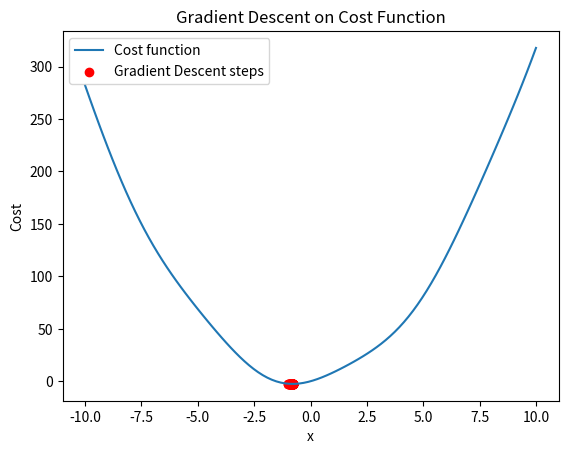

Python code for this plot:
#3*x^2+2x+4sin(x)
#6x+2+4cos(x)

import math
import numpy as np
import matplotlib.pyplot as plt

# Hàm tính gradient
def grad(x):
    return 6*x + 2 + 4*np.cos(x)

# Hàm tính giá trị hàm chi phí
def cost(x):
    return 3*x**2 + 2*x + 4*np.sin(x)

# Thuật toán Gradient Descent
def myGD1(eta, x0):
    x = [x0]
    for it in range(1000):
        x_new = x[-1] - eta * grad(x[-1])  # Cập nhật giá trị x mới
        if abs(grad(x_new)) < 1e-3:  # Dừng khi gradient rất nhỏ
            break
        x.append(x_new)  # Thêm giá trị mới vào danh sách
    return (x, it)

# Tham số và khởi tạo
eta = 0.01  # Tốc độ học (learning rate)
x0 = -1  # Giá trị khởi tạo

# Chạy Gradient Descent
(x_values, num_iterations) = myGD1(eta, x0)

# In kết quả
print("Giá trị cuối cùng của x:", x_values[-1])
print("Số lần lặp:", num_iterations)
p = cost(x_values[-1])
print("cost:", p)
# Vẽ biểu đồ hàm chi phí
x_range = np.linspace(-10, 10, 100)
cost_values = cost(x_range)

plt.plot(x_range, cost_values, label='Cost function')
plt.scatter(x_values, [cost(x) for x in x_values], color='red', label='Gradient Descent steps')
plt.title('Gradient Descent on Cost Function')
plt.xlabel('x')
plt.ylabel('Cost')
plt.legend()
plt.show()

